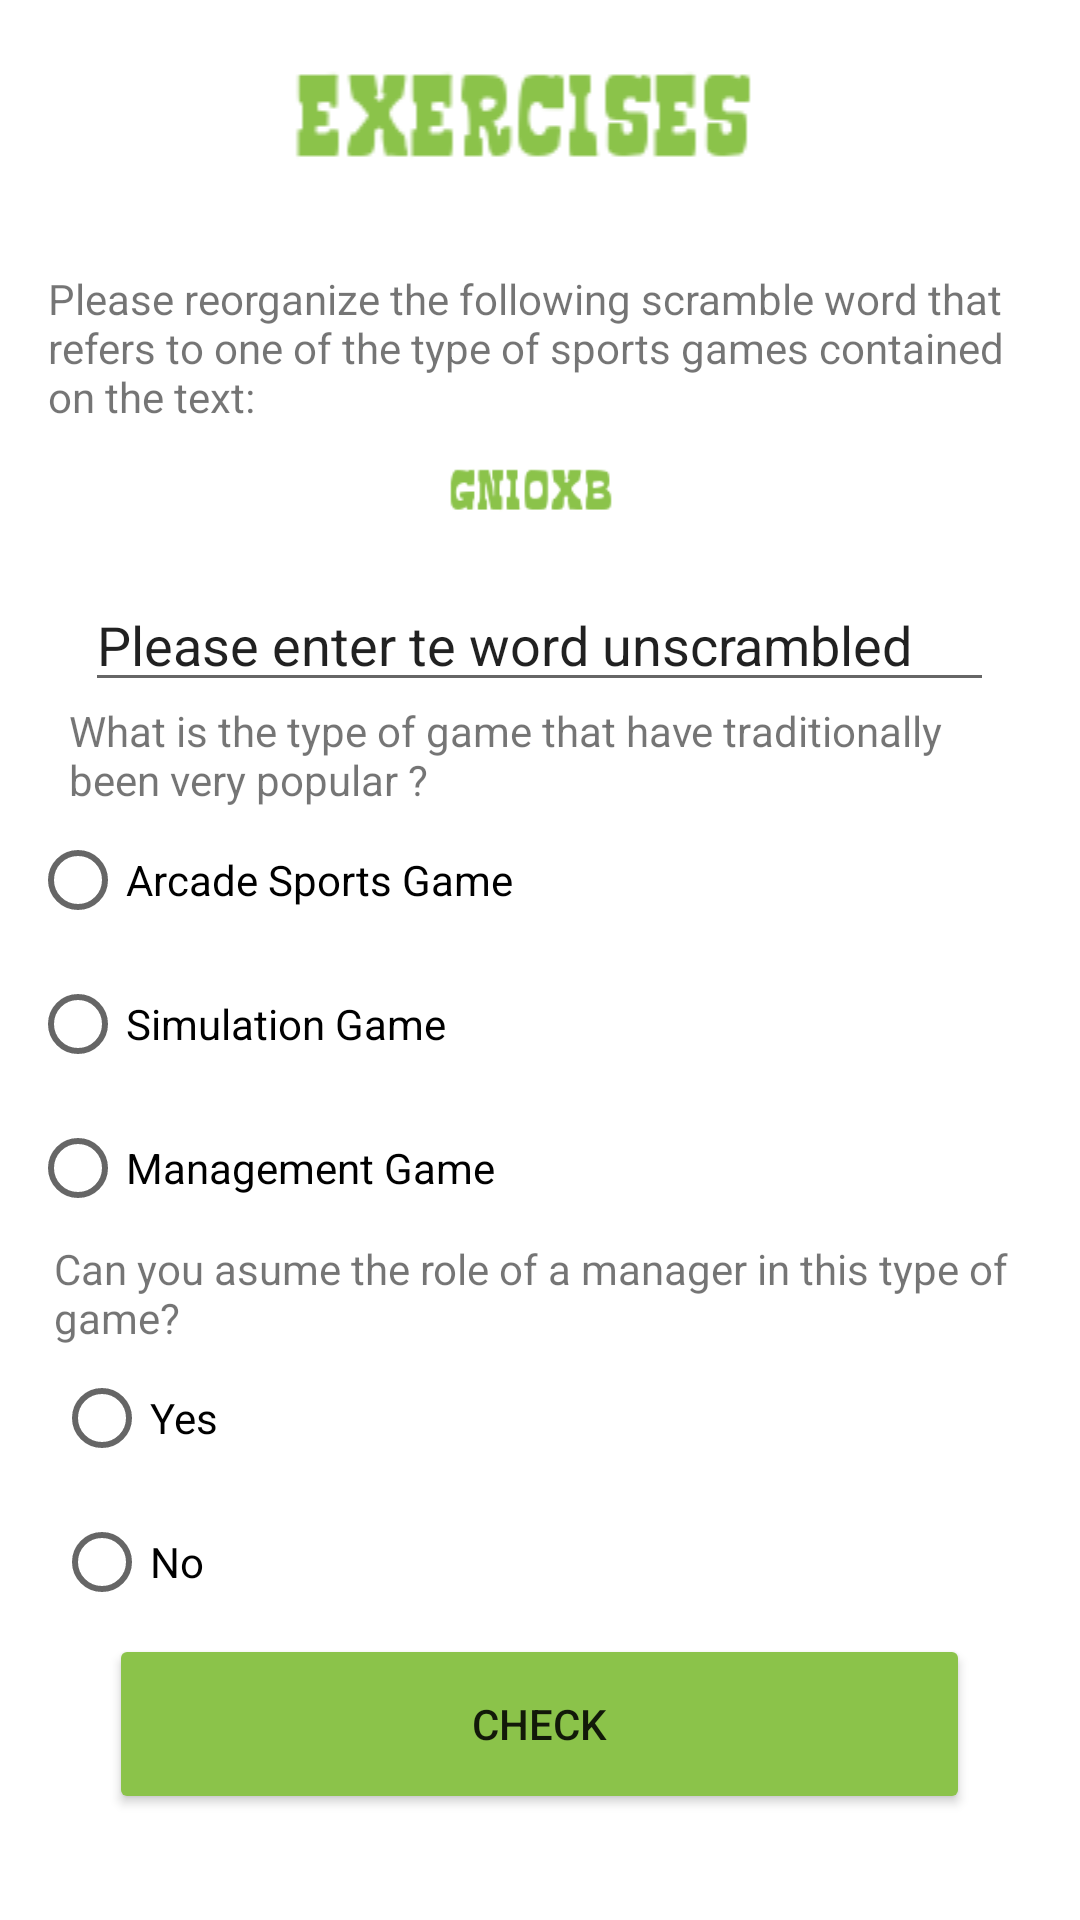

Produce the Android XML layout that renders to this screen, including the resource entries it uses.
<!-- AndroidManifest.xml: application theme Theme.Appcolegio -->
<!-- res/layout/activity_spvact.xml -->
<?xml version="1.0" encoding="utf-8"?>
<androidx.constraintlayout.widget.ConstraintLayout xmlns:android="http://schemas.android.com/apk/res/android"
    xmlns:app="http://schemas.android.com/apk/res-auto"
    xmlns:tools="http://schemas.android.com/tools"
    android:layout_width="match_parent"
    android:layout_height="match_parent"
    tools:context=".spvact">

    <LinearLayout
        android:layout_width="match_parent"
        android:layout_height="match_parent"
        android:orientation="vertical"
        app:layout_constraintBottom_toBottomOf="parent"
        app:layout_constraintEnd_toEndOf="parent"
        app:layout_constraintStart_toStartOf="parent"
        app:layout_constraintTop_toTopOf="parent">

        <ImageView
            android:id="@+id/imageView97"
            android:layout_width="331dp"
            android:layout_height="wrap_content"
            android:layout_gravity="center"
            app:srcCompat="@drawable/sportsacta" />

        <TextView
            android:id="@+id/textView40"
            android:layout_width="328dp"
            android:layout_height="wrap_content"
            android:layout_gravity="center"
            android:text="Please reorganize the following scramble word that refers to one of the type of sports games contained on the text:" />

        <ImageView
            android:id="@+id/imageView98"
            android:layout_width="312dp"
            android:layout_height="51dp"
            android:layout_gravity="center"
            app:srcCompat="@drawable/sportsact" />

        <EditText
            android:id="@+id/spvi"
            android:layout_width="303dp"
            android:layout_height="wrap_content"
            android:layout_gravity="center"
            android:ems="10"
            android:inputType="textPersonName"
            android:text="Please enter te word unscrambled" />

        <RadioGroup
            android:layout_width="340dp"
            android:layout_height="wrap_content"
            android:layout_gravity="center">

            <TextView
                android:id="@+id/textView41"
                android:layout_width="314dp"
                android:layout_height="wrap_content"
                android:layout_gravity="center"
                android:text="What is the type of game that have traditionally been very popular ?" />

            <RadioButton
                android:id="@+id/radioButton38"
                android:layout_width="match_parent"
                android:layout_height="wrap_content"
                android:text="Arcade Sports Game" />

            <RadioButton
                android:id="@+id/radioButton39"
                android:layout_width="match_parent"
                android:layout_height="wrap_content"
                android:text="Simulation Game" />

            <RadioButton
                android:id="@+id/radioButton40"
                android:layout_width="match_parent"
                android:layout_height="wrap_content"
                android:text="Management Game" />

        </RadioGroup>

        <RadioGroup
            android:layout_width="wrap_content"
            android:layout_height="wrap_content"
            android:layout_gravity="center">

            <TextView
                android:id="@+id/textView42"
                android:layout_width="324dp"
                android:layout_height="wrap_content"
                android:layout_gravity="center"
                android:text="Can you asume the role of a manager in this type of game?" />

            <RadioButton
                android:id="@+id/radioButton41"
                android:layout_width="match_parent"
                android:layout_height="wrap_content"
                android:text="Yes" />

            <RadioButton
                android:id="@+id/radioButton42"
                android:layout_width="match_parent"
                android:layout_height="wrap_content"
                android:text="No" />
        </RadioGroup>

        <Button
            android:id="@+id/button57"
            android:layout_width="287dp"
            android:layout_height="60dp"
            android:backgroundTint="#8BC34A"
            android:layout_gravity="center"
            android:text="CHECK" />
    </LinearLayout>
</androidx.constraintlayout.widget.ConstraintLayout>
<!-- resources referenced by this layout -->
<resources>
  <!-- drawable sportsact: png bitmap (drawable, 1799 bytes) -->
  <!-- drawable sportsacta: png bitmap (drawable, 2318 bytes) -->
  <style name="Theme.Appcolegio" parent="Theme.MaterialComponents.DayNight.DarkActionBar">
          
          <item name="colorPrimary">@color/purple_500</item>
          <item name="colorPrimaryVariant">@color/purple_700</item>
          <item name="colorOnPrimary">@color/white</item>
          
          <item name="colorSecondary">@color/teal_200</item>
          <item name="colorSecondaryVariant">@color/teal_700</item>
          <item name="colorOnSecondary">@color/black</item>
          
          <item name="android:statusBarColor" tools:targetApi="l">?attr/colorPrimaryVariant</item>
          
      </style>
  <!-- not gathered from this repository: default colours our renderer supplied (Android Studio template values) -->
  <color name="purple_500">#FF6200EE</color>
  <color name="purple_700">#FF3700B3</color>
  <color name="teal_200">#FF03DAC5</color>
  <color name="teal_700">#FF018786</color>
  <color name="black">#FF000000</color>
  <color name="white">#FFFFFFFF</color>
</resources>
